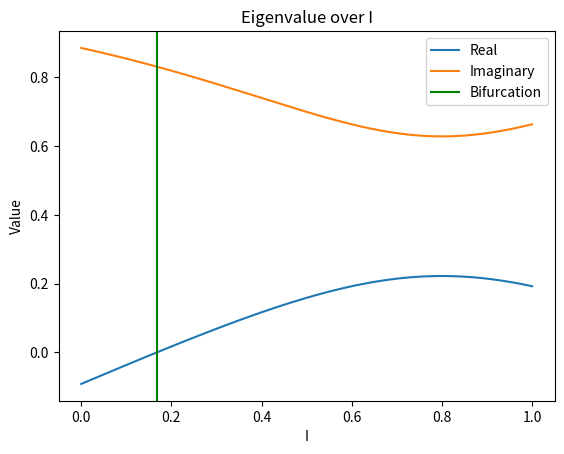
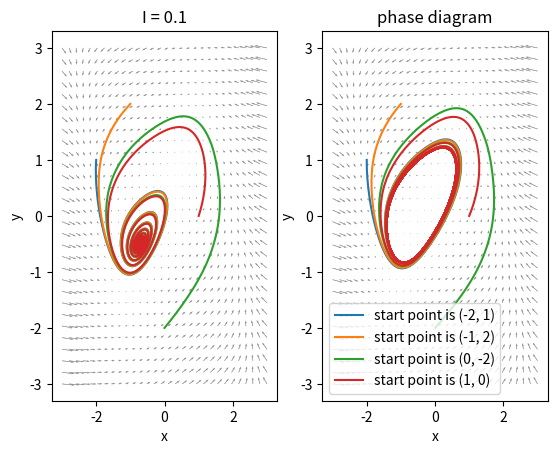

Here is the Python script that generated these plots, in order:
import numpy as np
import matplotlib.pyplot as plt

a = 4 / 9
b = 5 / 9
Ic = 68 / 405
eps = 1

I_values = np.linspace(0,1, 400)

def f(t, inp, I):
    x, y = inp
    return [(x - x ** 3 / 3 - y + I)/eps, (x + a - b *y)]

from scipy.optimize import fsolve
real_parts = np.zeros(len(I_values))
imag_parts = np.zeros(len(I_values))
#from numpy.linalg import eigvals
for k, I in enumerate(I_values):
    #coeff = [1, 0, (3-3*b), (3*b *I - 3* a)]
    #roots = np.roots(coeff)
    #print(roots)
    #reals = [r.real for r in roots if abs(r.imag) < 1e-6]
    #if reals:
    #    if k == 0:
    #        x = reals[0]
    #    else:
    #        x = min (reals, key = lambda r: abs(r-x_values[k-1]))
    #lse:
    #    chose = min(roots, key = lambda r: abs(r.imag))
    #    x = chose.real
    #x_values[k] = x

    x = None
    coeffs = [b/3.0, 0, (1-b), a-b*I]
    r = np.roots(coeffs)
    for val in r:
        if abs(val.imag) < 1e-8:
            x = val.real
    if not x:
        idx = np.argmin(np.abs(r.imag))
        x = r[idx].real


    y = x - (1/3) * x**3 + I

    J = [[(1/eps)*(1-x**2), -(1/eps)], [1, -b]]
    eigs = np.linalg.eigvals(J)

    real_parts[k] = np.mean([eig.real for eig in eigs])
    imag_parts[k] = np.mean([abs(eig.imag) for eig in eigs])

Ic = 68/405

plt.figure()
plt.plot(I_values, real_parts, label = 'Real')
plt.plot(I_values, imag_parts, label='Imaginary')
plt.axvline(Ic, label = "Bifurcation", c="green")
plt.xlabel('I')
plt.ylabel('Value')
plt.title('Eigenvalue over I')
plt.legend()
plt.show()


#c

I_below = 0.1
I_above = 0.3

xs = np.linspace(-3, 3, 30)
ys = np.linspace(-3, 3, 30)
X, Y = np.meshgrid(xs, ys)

fig, ax = plt.subplots(1,2)

U_below = (1/eps) * (X - X**3/3-Y + I_below)
U_above = (1/eps) * (X - X**3/3-Y + I_above)
V = X + a -b * Y

time = np.linspace(0,200, 5000)

start_points = [(-2, 1), (-1, 2), (0,-2), (1,0)]
from scipy.integrate import solve_ivp
for values in start_points:
    sol = solve_ivp(f, [0,200], values, args=(I_below, ), t_eval = time)
    ax[0].plot(sol.y[0], sol.y[1], label = f"start point is {values}")
    ax[0].quiver(X, Y, U_below, V, color="gray", alpha=0.4)


    sol = solve_ivp(f, [0,200], values, args=(I_above, ), t_eval=time)
    ax[1].plot(sol.y[0], sol.y[1], label = f"start point is {values}")
    ax[1].quiver(X, Y, U_below, V, color="gray", alpha=0.4)


ax[0].set_title(f"I = {I_below}")
ax[1].set_title("I = {I_above}")
ax[0].set_xlabel("x")
ax[0].set_ylabel("y")
ax[1].set_xlabel("x")
ax[1].set_ylabel("y")
plt.legend()
plt.title("phase diagram")
plt.show()
